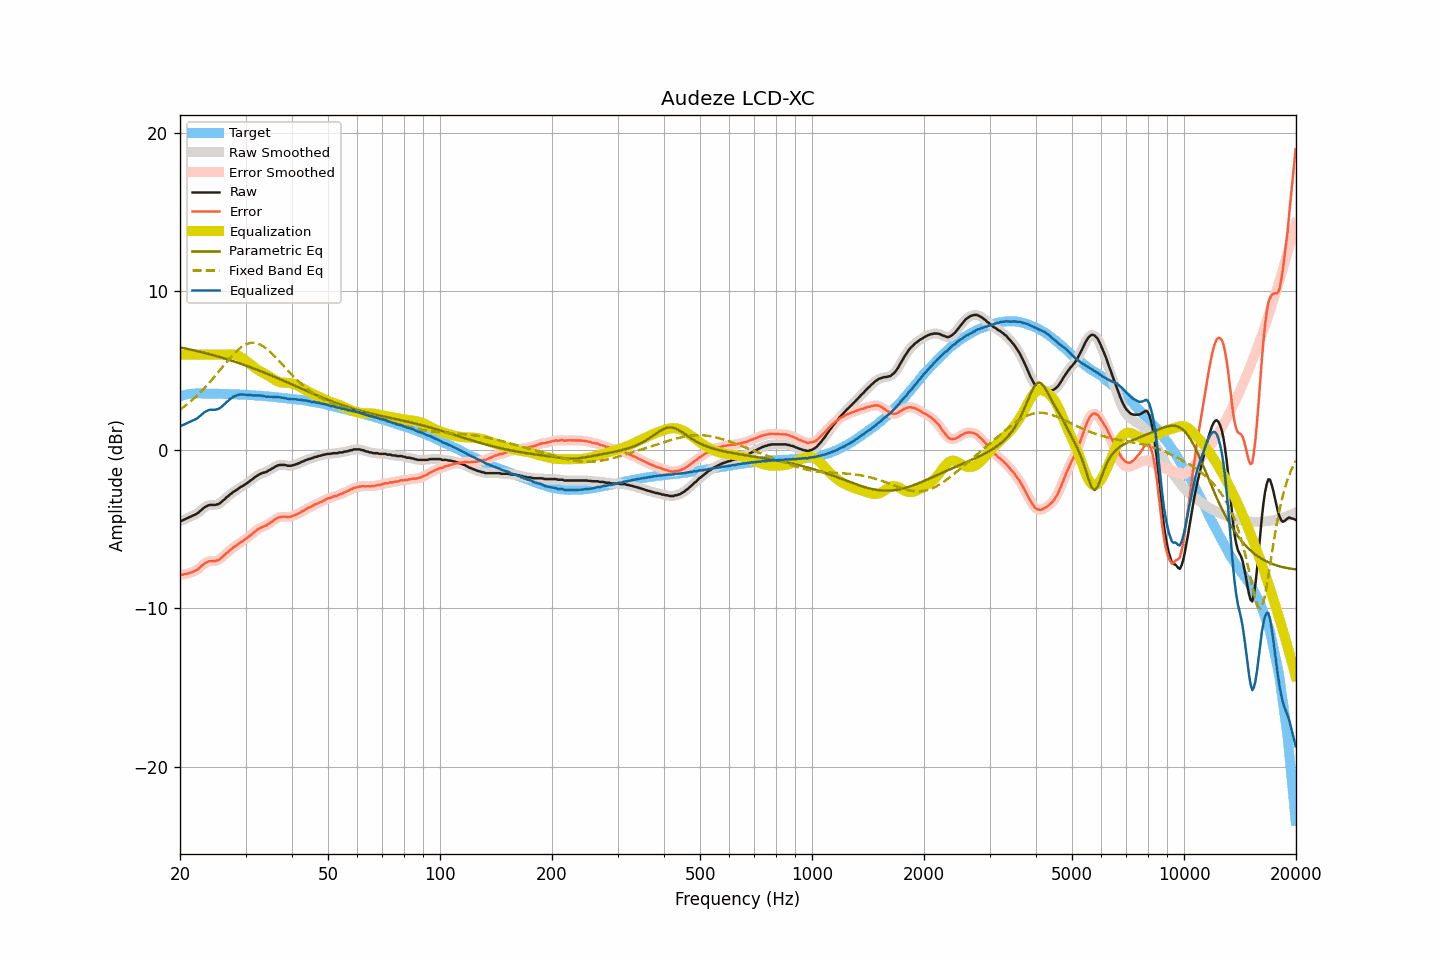

Values plotted in this chart, from the file beside it:
frequency, raw, smoothed, error, error_smoothed, equalization, parametric_eq, fixed_band_eq, equalized_raw, equalized_smoothed, target
20.00, -4.51, -4.51, -7.89, -7.89, 6.00, 6.46, 2.53, 1.49, 1.49, 3.38
20.20, -4.48, -4.47, -7.89, -7.88, 6.00, 6.44, 2.60, 1.52, 1.53, 3.41
20.40, -4.43, -4.43, -7.87, -7.87, 6.00, 6.42, 2.67, 1.57, 1.57, 3.44
20.61, -4.39, -4.39, -7.85, -7.85, 6.00, 6.40, 2.75, 1.61, 1.61, 3.46
20.81, -4.34, -4.34, -7.82, -7.83, 6.00, 6.38, 2.83, 1.66, 1.66, 3.49
21.02, -4.29, -4.29, -7.80, -7.80, 6.00, 6.35, 2.91, 1.71, 1.71, 3.52
21.23, -4.25, -4.24, -7.77, -7.77, 6.00, 6.33, 3.00, 1.75, 1.76, 3.53
21.44, -4.20, -4.20, -7.73, -7.73, 6.00, 6.31, 3.09, 1.80, 1.80, 3.54
21.66, -4.15, -4.15, -7.69, -7.69, 6.00, 6.29, 3.17, 1.85, 1.85, 3.54
21.87, -4.11, -4.11, -7.65, -7.65, 6.00, 6.26, 3.27, 1.89, 1.89, 3.54
22.09, -4.06, -4.05, -7.61, -7.61, 6.00, 6.24, 3.36, 1.94, 1.95, 3.55
22.31, -4.00, -3.99, -7.55, -7.54, 6.00, 6.22, 3.46, 2.00, 2.01, 3.55
22.54, -3.91, -3.91, -7.46, -7.47, 6.00, 6.19, 3.55, 2.09, 2.09, 3.55
22.76, -3.83, -3.82, -7.38, -7.37, 6.00, 6.17, 3.66, 2.17, 2.18, 3.55
22.99, -3.74, -3.74, -7.28, -7.28, 6.00, 6.14, 3.76, 2.26, 2.26, 3.54
23.22, -3.65, -3.66, -7.19, -7.20, 6.00, 6.12, 3.87, 2.35, 2.34, 3.54
23.45, -3.59, -3.59, -7.13, -7.12, 6.00, 6.09, 3.98, 2.41, 2.41, 3.54
23.69, -3.54, -3.53, -7.08, -7.07, 6.00, 6.06, 4.09, 2.46, 2.47, 3.54
23.92, -3.49, -3.50, -7.03, -7.04, 6.00, 6.04, 4.20, 2.51, 2.50, 3.54
24.16, -3.48, -3.48, -7.02, -7.02, 6.00, 6.01, 4.32, 2.52, 2.52, 3.55
24.40, -3.48, -3.48, -7.02, -7.02, 6.00, 5.98, 4.43, 2.52, 2.52, 3.55
24.65, -3.48, -3.48, -7.01, -7.02, 6.00, 5.96, 4.55, 2.52, 2.52, 3.54
24.89, -3.48, -3.47, -7.01, -7.01, 6.00, 5.93, 4.67, 2.52, 2.53, 3.53
25.14, -3.45, -3.45, -6.98, -6.99, 6.00, 5.90, 4.80, 2.55, 2.55, 3.53
25.39, -3.42, -3.41, -6.95, -6.95, 6.00, 5.87, 4.92, 2.58, 2.59, 3.53
25.65, -3.36, -3.35, -6.89, -6.88, 6.00, 5.84, 5.04, 2.64, 2.65, 3.53
25.91, -3.27, -3.27, -6.79, -6.80, 6.00, 5.81, 5.17, 2.73, 2.73, 3.52
26.16, -3.18, -3.18, -6.70, -6.70, 6.00, 5.78, 5.29, 2.82, 2.82, 3.52
26.43, -3.10, -3.09, -6.62, -6.61, 6.00, 5.75, 5.41, 2.90, 2.91, 3.52
26.69, -2.99, -3.00, -6.50, -6.52, 6.00, 5.72, 5.53, 3.02, 3.00, 3.52
26.96, -2.93, -2.92, -6.44, -6.43, 6.01, 5.69, 5.65, 3.08, 3.09, 3.52
27.23, -2.82, -2.83, -6.33, -6.34, 6.01, 5.65, 5.77, 3.19, 3.18, 3.51
27.50, -2.76, -2.75, -6.27, -6.26, 6.01, 5.62, 5.89, 3.25, 3.26, 3.51
27.77, -2.67, -2.67, -6.17, -6.18, 6.00, 5.59, 5.99, 3.34, 3.33, 3.50
28.05, -2.61, -2.61, -6.11, -6.11, 5.99, 5.56, 6.10, 3.38, 3.38, 3.50
28.33, -2.55, -2.54, -6.04, -6.03, 5.97, 5.52, 6.20, 3.42, 3.42, 3.49
28.62, -2.48, -2.47, -5.97, -5.96, 5.93, 5.49, 6.30, 3.45, 3.46, 3.49
28.90, -2.40, -2.41, -5.88, -5.89, 5.89, 5.45, 6.38, 3.49, 3.48, 3.49
29.19, -2.34, -2.34, -5.81, -5.82, 5.83, 5.42, 6.46, 3.50, 3.49, 3.47
29.48, -2.29, -2.28, -5.77, -5.76, 5.77, 5.38, 6.53, 3.48, 3.49, 3.48
29.78, -2.22, -2.22, -5.69, -5.69, 5.70, 5.35, 6.60, 3.48, 3.48, 3.47
30.08, -2.15, -2.15, -5.62, -5.62, 5.62, 5.31, 6.65, 3.47, 3.46, 3.47
30.38, -2.09, -2.08, -5.54, -5.54, 5.54, 5.27, 6.69, 3.45, 3.46, 3.46
30.68, -2.01, -2.01, -5.46, -5.46, 5.46, 5.24, 6.72, 3.45, 3.45, 3.45
30.99, -1.93, -1.93, -5.37, -5.38, 5.37, 5.20, 6.74, 3.45, 3.44, 3.44
31.30, -1.86, -1.85, -5.30, -5.29, 5.29, 5.16, 6.75, 3.43, 3.44, 3.44
31.61, -1.78, -1.78, -5.22, -5.21, 5.21, 5.12, 6.75, 3.43, 3.43, 3.44
31.93, -1.70, -1.70, -5.12, -5.13, 5.13, 5.08, 6.73, 3.43, 3.43, 3.43
32.24, -1.64, -1.63, -5.05, -5.05, 5.06, 5.04, 6.71, 3.43, 3.43, 3.41
32.57, -1.57, -1.57, -4.98, -4.98, 5.00, 5.00, 6.67, 3.43, 3.43, 3.41
32.89, -1.52, -1.52, -4.93, -4.92, 4.94, 4.97, 6.63, 3.42, 3.42, 3.41
33.22, -1.48, -1.48, -4.87, -4.88, 4.89, 4.92, 6.57, 3.41, 3.41, 3.40
33.55, -1.45, -1.45, -4.84, -4.84, 4.83, 4.88, 6.51, 3.39, 3.38, 3.39
33.89, -1.42, -1.42, -4.80, -4.80, 4.78, 4.84, 6.44, 3.36, 3.37, 3.38
34.23, -1.39, -1.37, -4.76, -4.75, 4.73, 4.80, 6.36, 3.34, 3.35, 3.38
34.57, -1.31, -1.32, -4.67, -4.68, 4.67, 4.76, 6.28, 3.36, 3.35, 3.36
34.92, -1.27, -1.26, -4.62, -4.62, 4.61, 4.72, 6.19, 3.34, 3.34, 3.35
35.27, -1.20, -1.20, -4.55, -4.54, 4.54, 4.68, 6.09, 3.34, 3.34, 3.35
35.62, -1.15, -1.14, -4.48, -4.48, 4.47, 4.63, 5.99, 3.32, 3.33, 3.33
35.97, -1.08, -1.08, -4.40, -4.40, 4.41, 4.59, 5.89, 3.33, 3.33, 3.32
... 635 more rows
